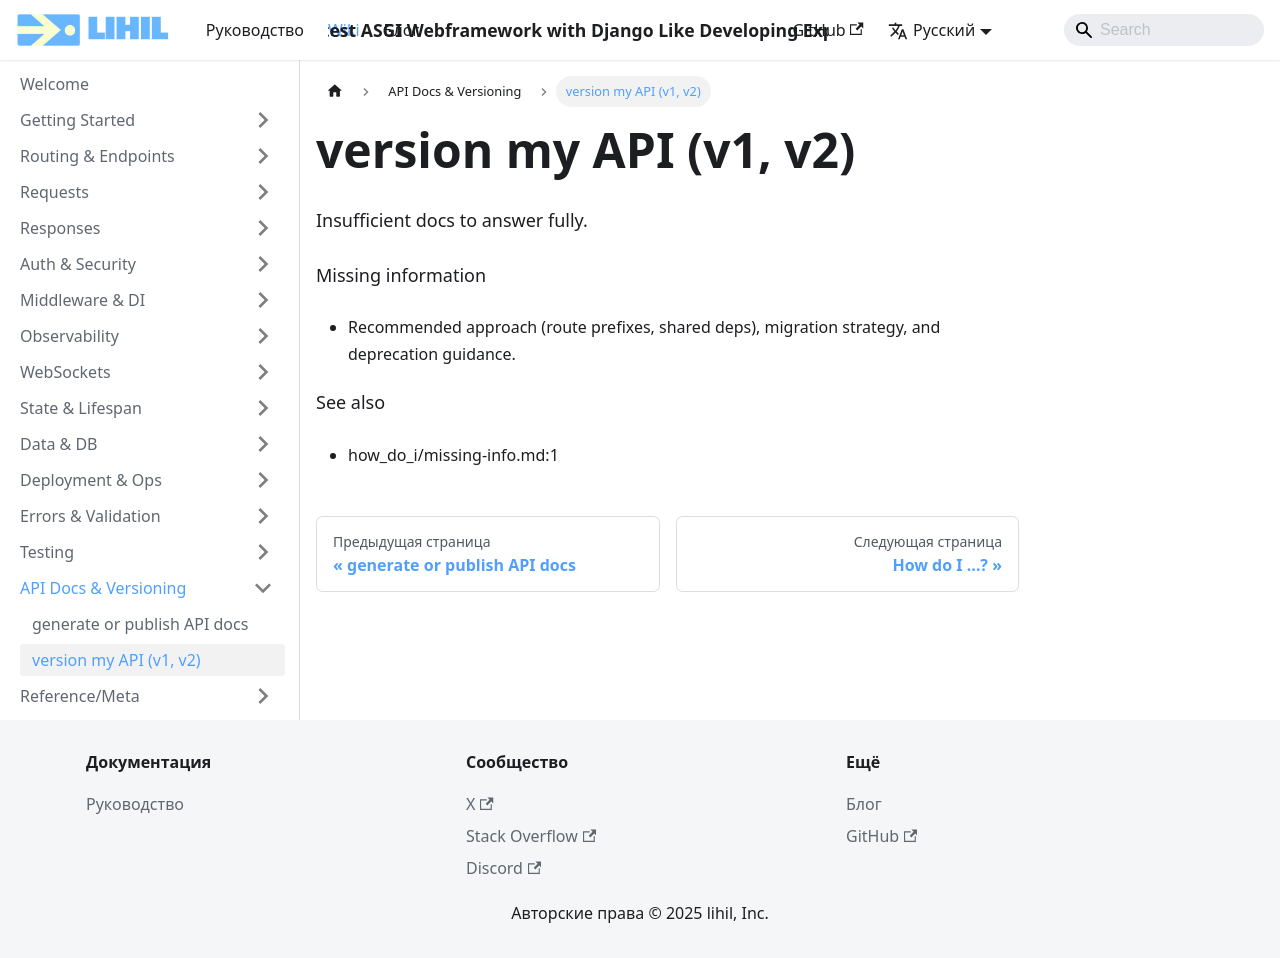

repository: raceychan/raceychan.github.io · page: ru/wiki/how-do-i/version-my-api-v1-v2/index.html · generator: docusaurus

---
title: version my API (v1, v2)
---

Insufficient docs to answer fully.

Missing information
- Recommended approach (route prefixes, shared deps), migration strategy, and deprecation guidance.

See also
- how_do_i/missing-info.md:1
